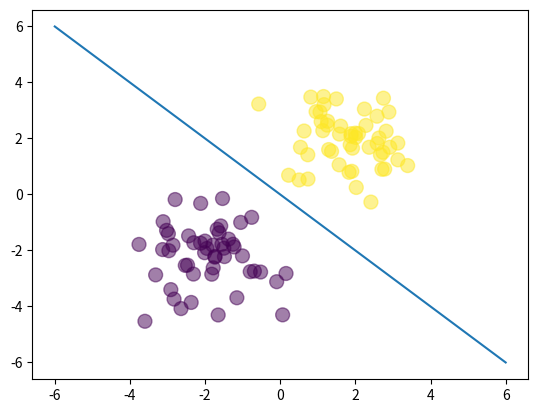

Recreate this plot in Python.
import numpy as np
import matplotlib.pyplot as plt

N = 100
D = 2

X = np.random.randn(N,D)

# Create two separate outputs, centered at -2 and 2
X[:50, :] = X[:50, :] - 2*np.ones((50,D))
X[50:, :] = X[50:, :] + 2*np.ones((50,D))

# Create target vector and add bias vector
T = np.array([0]*50 + [1]*50)

ones = np.ones((N,1))
Xb = np.concatenate((ones, X), axis = 1)

# Randomly initialize weights
w = np.random.randn(D + 1)

# Calculate model output
z = Xb.dot(w)

def sigmoid(z):
    return 1/(1+ np.exp(-z))

Y = sigmoid(z)

def cross_entropy(T, Y):
    err = 0
    for i in range(N):
        err -= (T[i]*np.log(Y[i]) + (1-T[i])*np.log(1-Y[i]))

    return err

print(cross_entropy(T,Y))

# Compare vs closed form solution

w = np.array([0,4,4])
z = Xb.dot(w)
Y = sigmoid(z)

print(cross_entropy(T,Y))

plt.scatter(X[:,0], X[:,1], c = T, s=100, alpha=0.5)

x_axis = np.linspace(-6,6,100)
y_axis = -x_axis
plt.plot(x_axis, y_axis)
plt.show()